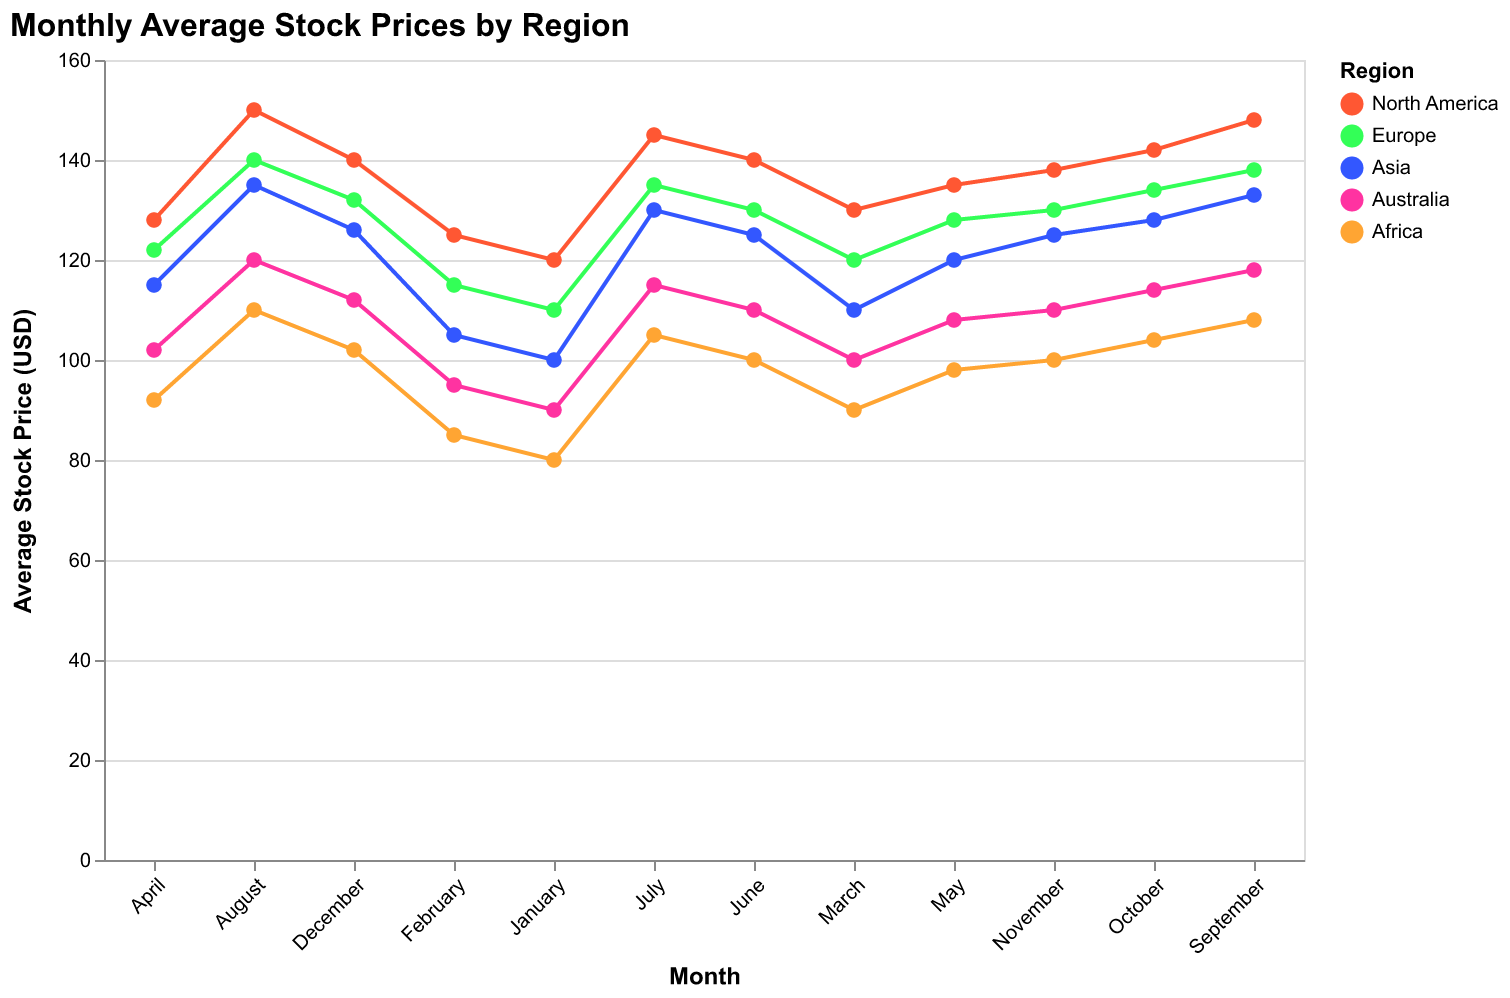

The file beside this chart, header and first rows:
Region, January, February, March, April, May, June, July, August, September, October, November, December
North America, 120, 125, 130, 128, 135, 140, 145, 150, 148, 142, 138, 140
Europe, 110, 115, 120, 122, 128, 130, 135, 140, 138, 134, 130, 132
Asia, 100, 105, 110, 115, 120, 125, 130, 135, 133, 128, 125, 126
Australia, 90, 95, 100, 102, 108, 110, 115, 120, 118, 114, 110, 112
Africa, 80, 85, 90, 92, 98, 100, 105, 110, 108, 104, 100, 102
